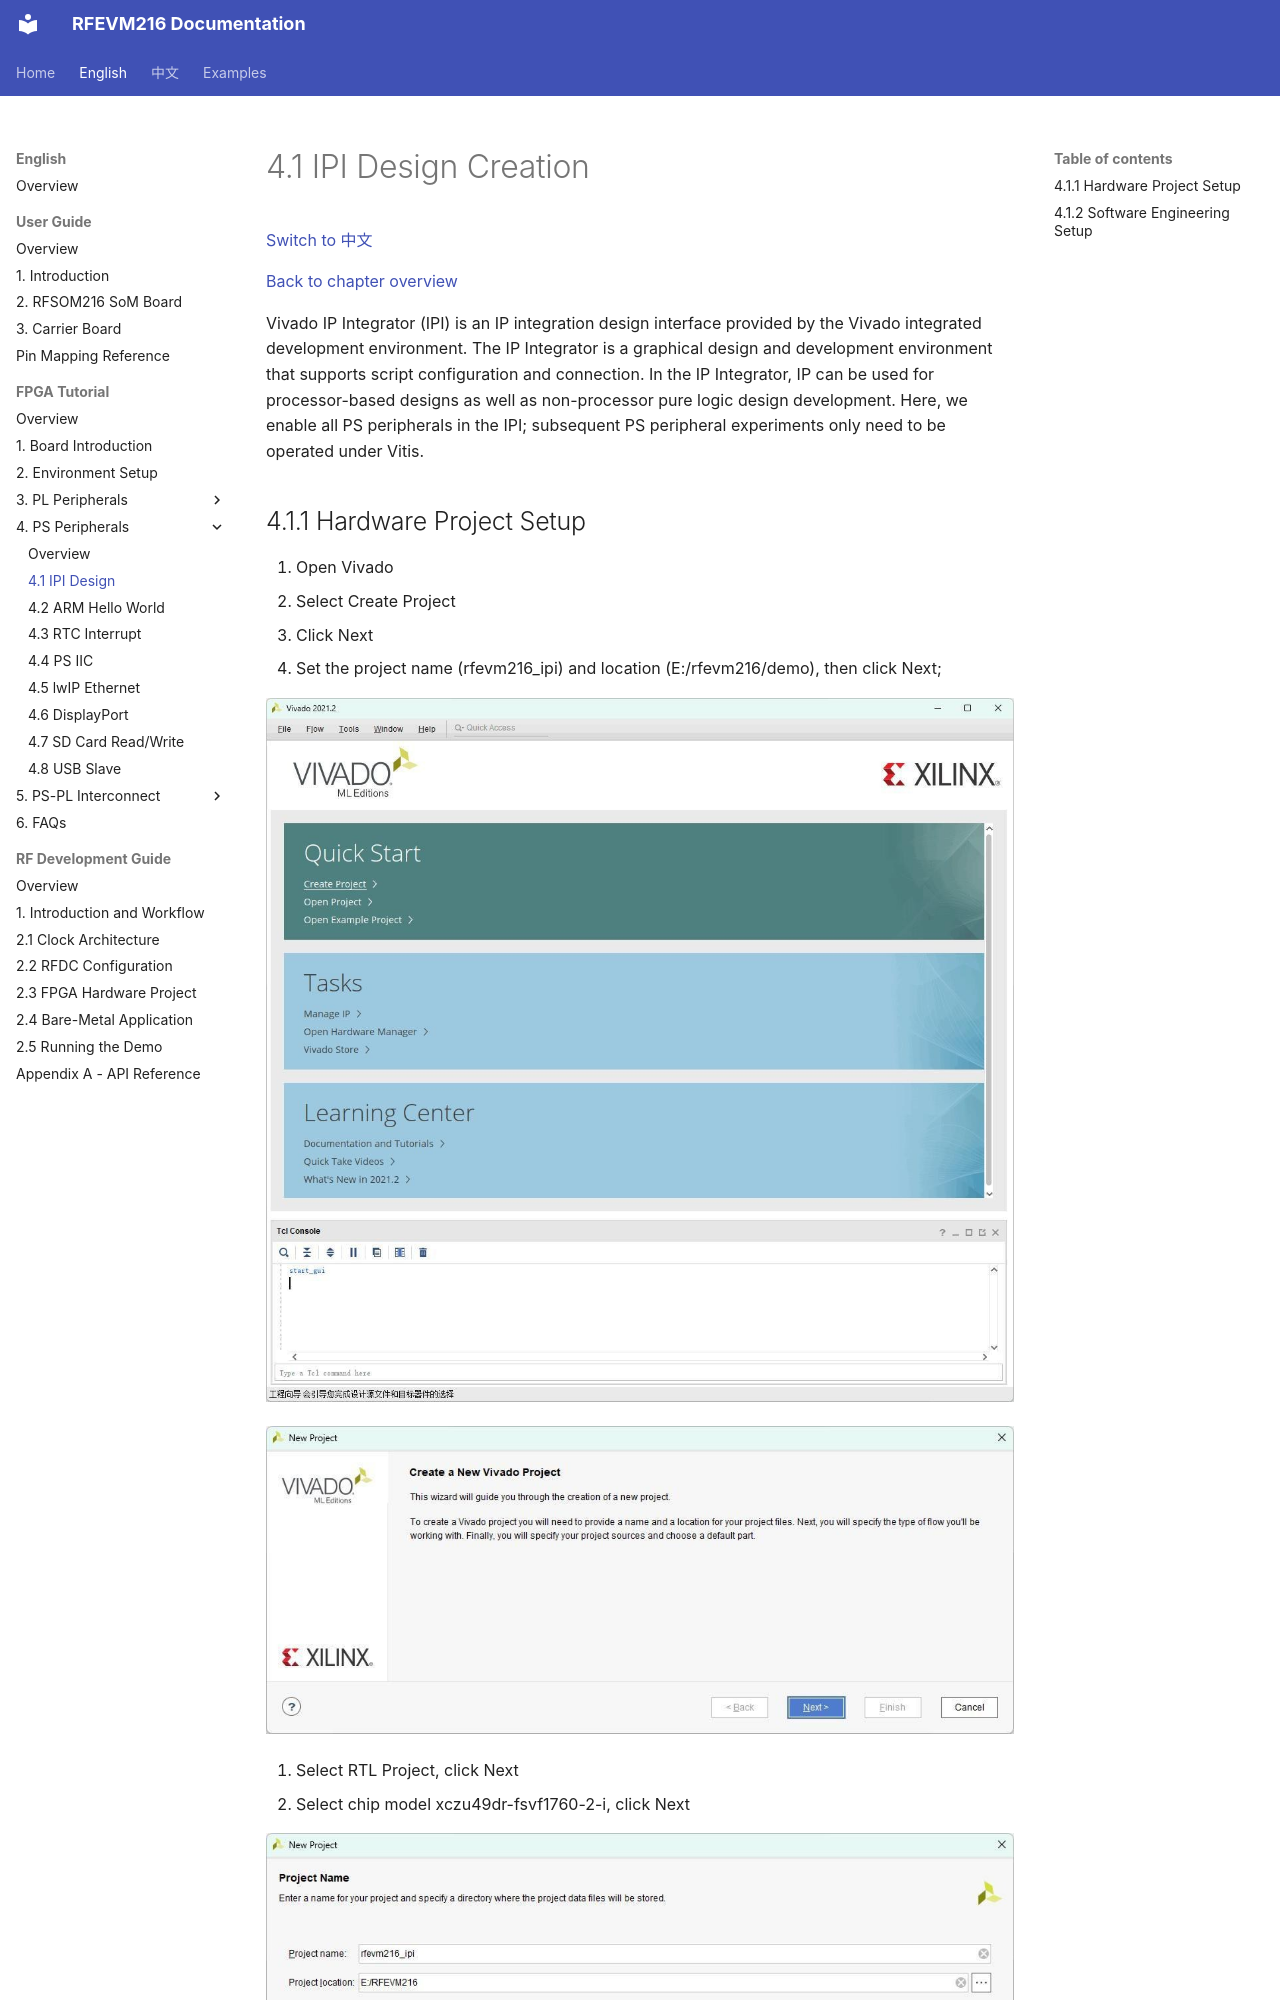

repository: lichen813-gif/RFEVM216 · page: en/fpga-tutorial/04-ps-peripherals/01-ipi-design/index.html · generator: mkdocs

# 4.1 IPI Design Creation

[Switch to 中文](../../../zh/fpga-tutorial/04-ps-peripherals/01-ipi-design.md)

[Back to chapter overview](index.md)

Vivado IP Integrator (IPI) is an IP integration design interface provided by the Vivado integrated development environment. The IP Integrator is a graphical design and development environment that supports script configuration and connection. In the IP Integrator, IP can be used for processor-based designs as well as non-processor pure logic design development.
Here, we enable all PS peripherals in the IPI; subsequent PS peripheral experiments onl
